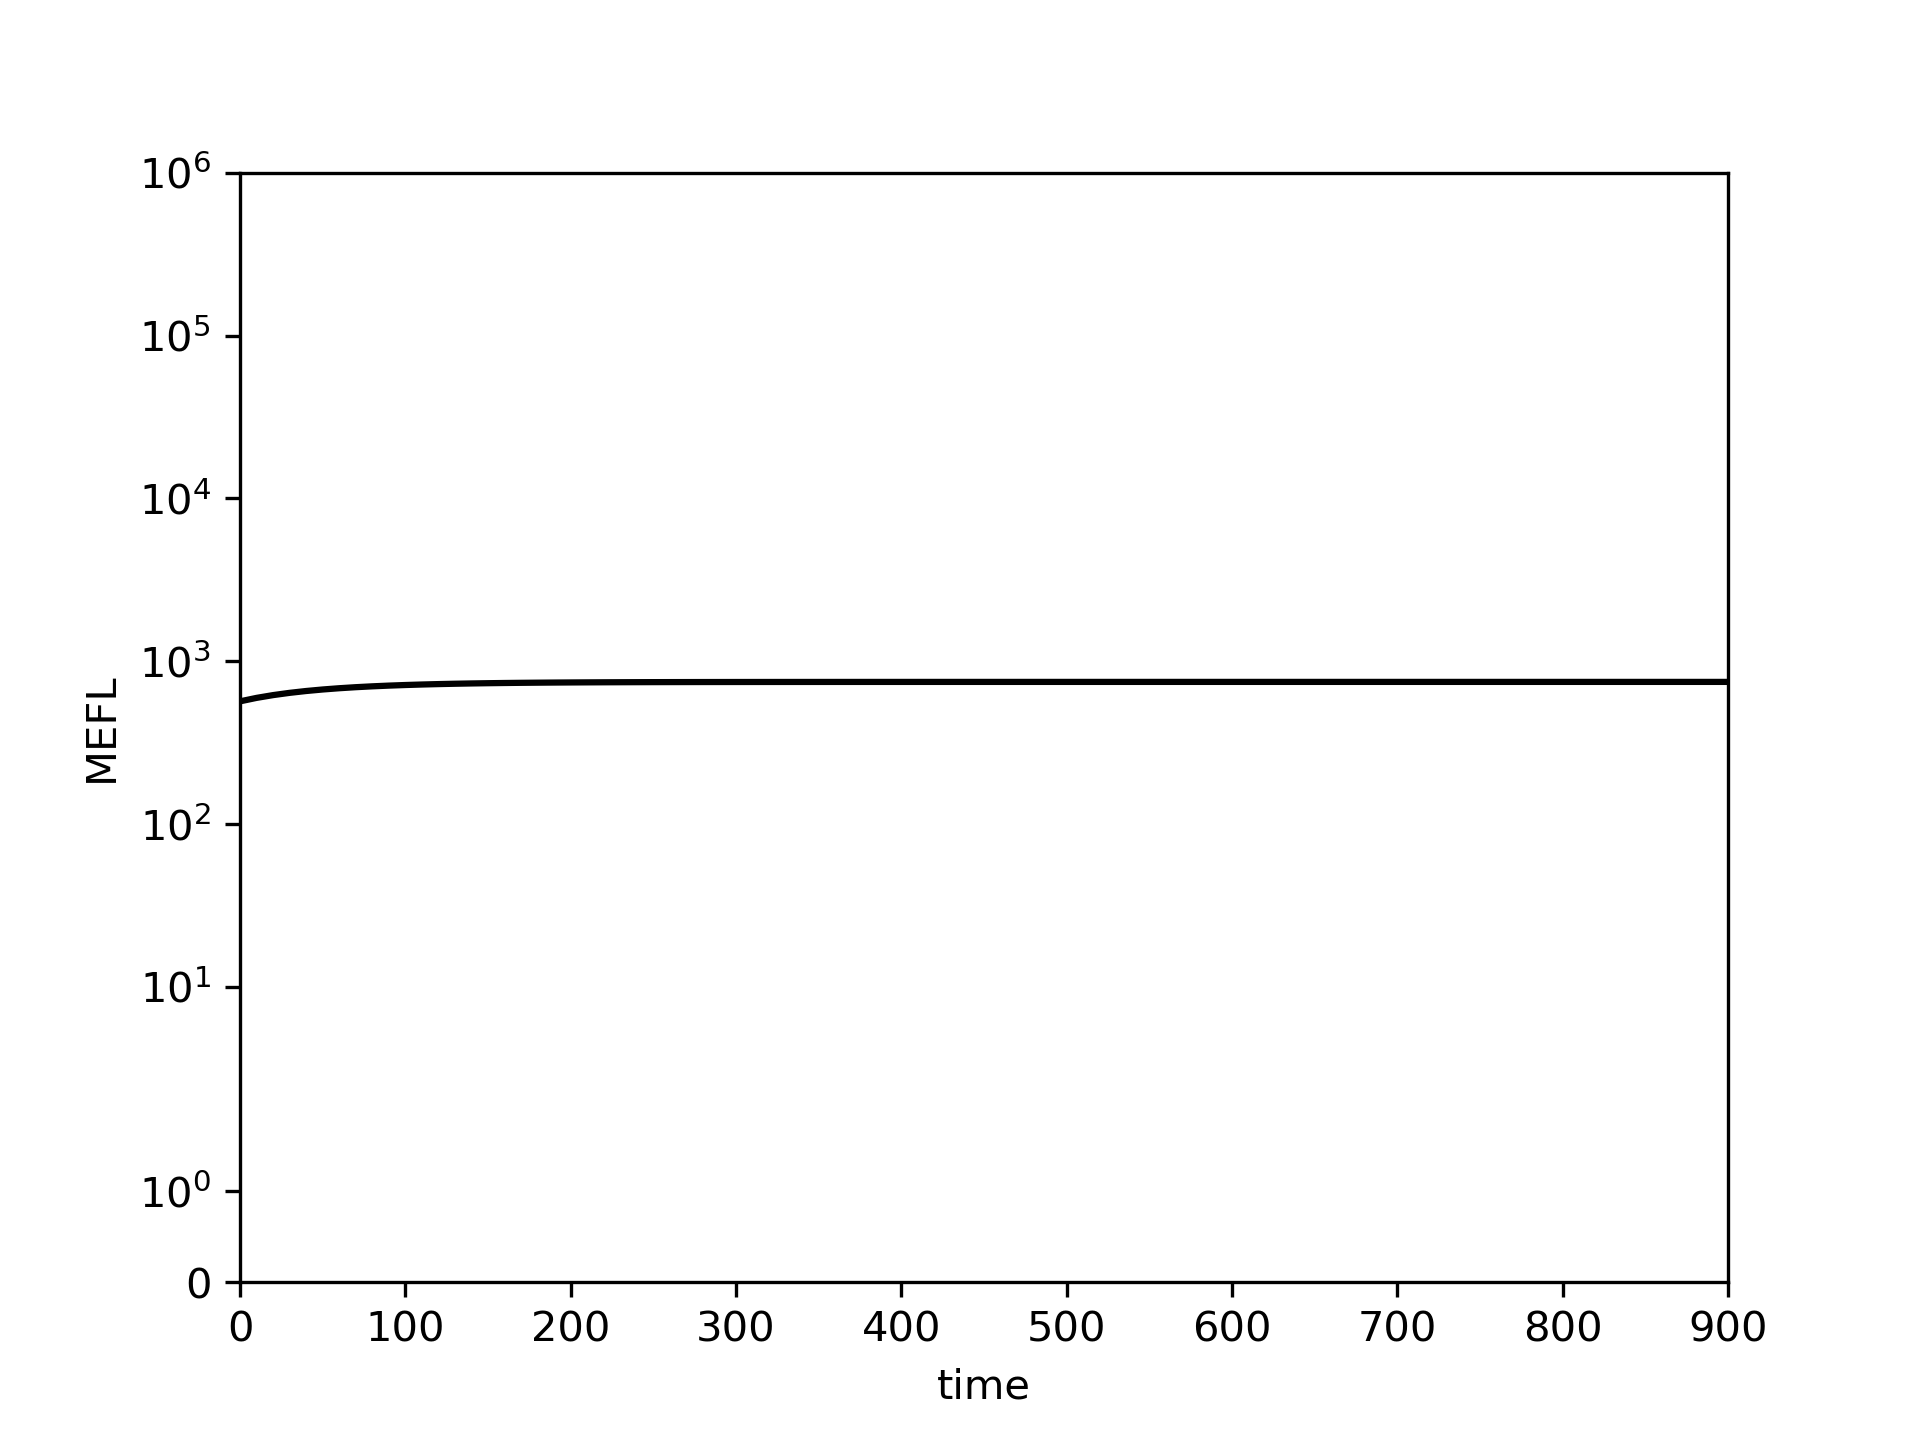

The file beside this chart, header and first rows:
0.0, 10.0, 20.0, 30.0, 40.0, 50.0, 60.0, 70.0, 80.0, 90.0, 100.0, 110.0, 120.0, 130.0, 140.0, 150.0, 160.0, 170.0, 180.0, 190.0, 200.0, 210.0, 220.0, 230.0
567.3, 595.6, 619.5, 639.6, 656.5, 670.8, 682.8, 692.9, 701.4, 708.6, 714.6, 719.7, 724, 727.6, 730.6, 733.1, 735.3, 737.1, 738.6, 739.9, 741, 741.9, 742.7, 743.3
